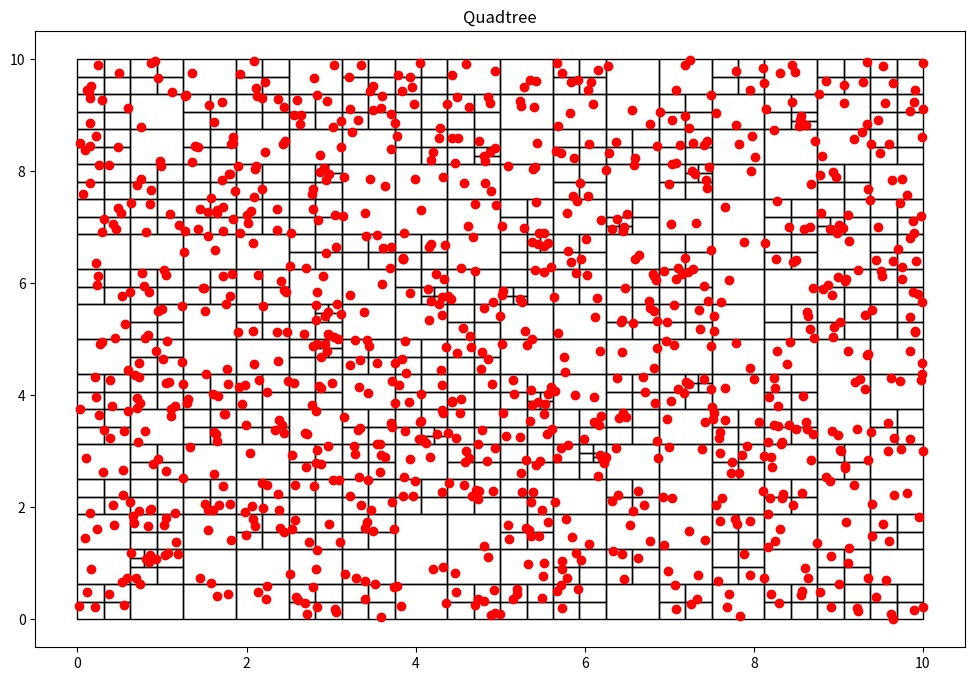

Here is the Python script that generated this plot:
#===========================================================
# Svein Samuel Mejia Zavala
#===========================================================
#   Paradigmas de programación
#   Matemática Algoritmica
#   ESFM-IPN    Noviembre-2023
#===========================================================


#===========================================================
#   Paquetes expternos
#===========================================================

import random
import matplotlib.pyplot as plt #biblioteca para graficar
import matplotlib.patches as patches

#===========================================================
#   PArtícula (x,y)
#===========================================================
class Particula():
    def __init__(self, x:float, y:float):
        self.x= x
        self.y= y

#===========================================================
#   Cajas para las particulas definidas por la esquina inferior izquierda
#   (x0,y0): esquina    (w,h): ancho y alto de la caja
#===========================================================
class Nodo():
    def __init__(self, x0:float, y0:float, w:float, h:float, particulas):
        self.x0 = x0
        self.y0 = y0
        self.ancho = w
        self.alto = h
        self.particulas = particulas
        self.hijos = []

    def get_ancho(self):
        return self.ancho

    def get_alto(self):
        return self.alto


    def get_particulas(self):
        return self.particulas

#===========================================================
#   Función subdivisión de cajas (en cuatro hijas)
#   se llama a si misma para seguir dividiendo
#   a las siguientes generaciones
#===========================================================

def subdivision_recursiva(nodo:Nodo, k:int):
    if len(nodo.particulas)<=k:
        return

    w_ = float(0.5*nodo.ancho)
    h_ = float(0.5*nodo.alto)

    p = cuantas_contiene(nodo.x0, nodo.y0, w_, h_, nodo.particulas)
    nodo.x1 = Nodo(nodo.x0, nodo.y0, w_, h_, p)
    subdivision_recursiva(nodo.x1,k)

    p = cuantas_contiene(nodo.x0, nodo.y0+h_, w_, h_, nodo.particulas)
    nodo.x2 = Nodo(nodo.x0, nodo.y0+h_, w_, h_, p)
    subdivision_recursiva(nodo.x2,k)

    p = cuantas_contiene(nodo.x0+w_, nodo.y0, w_, h_, nodo.particulas)
    nodo.x3 = Nodo(nodo.x0 + w_, nodo.y0, w_, h_, p)
    subdivision_recursiva(nodo.x3,k)

    p = cuantas_contiene(nodo.x0+w_, nodo.y0+h_, w_, h_, nodo.particulas)
    nodo.x4 = Nodo(nodo.x0 + w_, nodo.y0 + h_, w_, h_, p)
    subdivision_recursiva(nodo.x4,k)

    nodo.hijos = [nodo.x1, nodo.x2, nodo.x3, nodo.x4]

#===========================================================
#   Funcion para incluir partículas en una caja
#===========================================================

def cuantas_contiene(x:float, y:float, w:float, h:float, particulas):
    pts = []

    for particula in particulas:
        if particula.x >= x and particula.x <= x+w and particula.y>=y and particula.y<=y+h:
            pts.append(particula)
    return pts
#===========================================================
#   Función para encontrar cajas hijas
#===========================================================
def encontrar_hijos(nodo):
    if not nodo.hijos:
        return [nodo]
    else:
        hijos = []
        for hijo in nodo.hijos:
            hijos += (encontrar_hijos(hijo))
    return hijos

#===========================================================
#   Objeto quad tree es un árbol de cuatro ramas por nodo
#   para agrupar particulas en cajas y acelerar los cálculos
#   con n partículas
#   Las cajas contienen máximo k partículas
#===========================================================
class Qtree():
    def __init__(self, k:int, n:int):
        self.umbral = k
        self.particulas = [Particula(random.uniform(0, 10), random.uniform(0, 10)) for x in range(n)]
        self.root = Nodo(0,0,10,10,self.particulas)

    def add_particula(self, x:float, y:float):
        self.particulas.append(Particula(x,y))

    def get_particulas(self):
        return self.particulas

    def subdividir(self):
        subdivision_recursiva(self.root, self.umbral)

    def visualizacion(self):
        fig = plt.figure(figsize=(12, 8))
        plt.title("Quadtree")
        c = encontrar_hijos(self.root)
        print("Número de segmentos: %d" %len(c))
        areas = set()
        for el in c:
            areas.add(el.ancho*el.ancho)
        print("Mínima área por segmento: %.3f units" %min(areas))
        for n in c:
            plt.gcf().gca().add_patch(patches.Rectangle((n.x0, n.y0), n.ancho,n.alto, fill=False))
        x = [particula.x for particula in self.particulas]
        y = [particula.y for particula in self.particulas]
        plt.plot(x,y, 'ro') #muestra las particulas como puntos rojos
        plt.show()
        return

#===========================================================
#   Programa principal
#===========================================================
qtree = Qtree(3,1000)
qtree.subdividir()
qtree.visualizacion()
